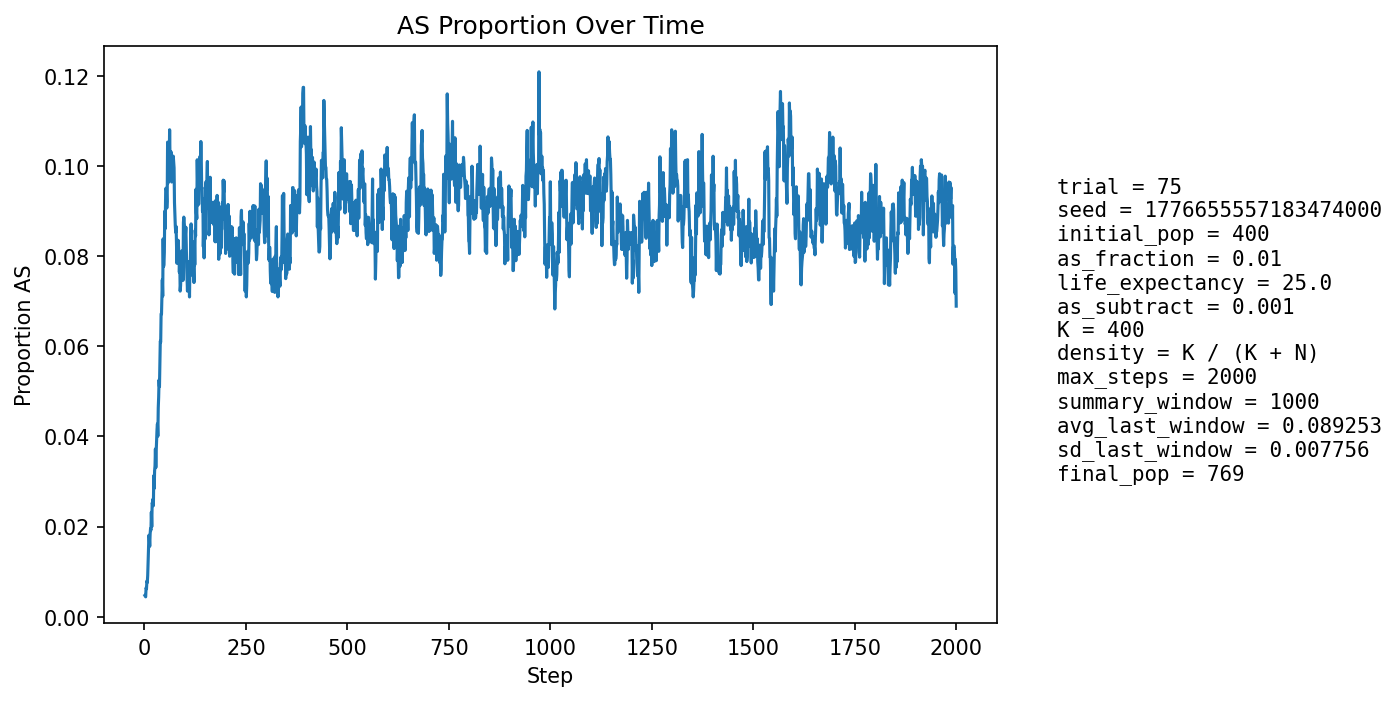

Values plotted in this chart, from the file beside it:
step, population_size, births, newborn_AA, newborn_AS, newborn_SS, prop_newborn_AA, prop_newborn_AS, prop_newborn_SS, prop_repro_AA, prop_repro_AS, prop_AS_population
1, 426, 101, 101, 0, 0, 1.0, 0.0, 0.0, 1.0, 0.0, 0.004695
2, 441, 98, 98, 0, 0, 1.0, 0.0, 0.0, 1.0, 0.0, 0.004535
3, 455, 97, 97, 0, 0, 1.0, 0.0, 0.0, 1.0, 0.0, 0.004396
4, 468, 98, 97, 1, 0, 0.9898, 0.0102, 0.0, 0.9905, 0.009524, 0.00641
5, 487, 104, 104, 0, 0, 1.0, 0.0, 0.0, 0.9911, 0.008889, 0.00616
6, 507, 107, 106, 1, 0, 0.9907, 0.009346, 0.0, 0.9916, 0.008439, 0.00789
7, 528, 110, 110, 0, 0, 1.0, 0.0, 0.0, 0.992, 0.008, 0.007576
8, 548, 113, 112, 1, 0, 0.9912, 0.00885, 0.0, 0.9886, 0.01141, 0.009124
9, 568, 116, 114, 2, 0, 0.9828, 0.01724, 0.0, 0.9891, 0.01087, 0.01232
10, 588, 120, 117, 3, 0, 0.975, 0.025, 0.0, 0.9862, 0.01379, 0.01531
11, 609, 123, 120, 3, 0, 0.9756, 0.02439, 0.0, 0.9868, 0.0132, 0.01806
12, 628, 124, 123, 1, 0, 0.9919, 0.008065, 0.0, 0.9904, 0.009615, 0.01752
13, 641, 124, 124, 0, 0, 1.0, 0.0, 0.0, 0.9874, 0.01258, 0.0156
14, 654, 125, 123, 2, 0, 0.984, 0.016, 0.0, 0.9816, 0.0184, 0.01835
15, 666, 127, 125, 2, 0, 0.9843, 0.01575, 0.0, 0.9761, 0.02388, 0.01952
16, 678, 129, 127, 2, 0, 0.9845, 0.0155, 0.0, 0.9767, 0.02332, 0.01917
17, 690, 130, 126, 4, 0, 0.9692, 0.03077, 0.0, 0.9772, 0.02279, 0.02319
18, 702, 131, 131, 0, 0, 1.0, 0.0, 0.0, 0.9776, 0.02241, 0.01994
19, 713, 132, 128, 4, 0, 0.9697, 0.0303, 0.0, 0.9753, 0.02473, 0.02525
20, 721, 133, 130, 3, 0, 0.9774, 0.02256, 0.0, 0.9757, 0.02432, 0.02497
21, 728, 133, 131, 2, 0, 0.985, 0.01504, 0.0, 0.9733, 0.02674, 0.0261
22, 731, 133, 132, 1, 0, 0.9925, 0.007519, 0.0, 0.9787, 0.02128, 0.02462
23, 735, 133, 127, 6, 0, 0.9549, 0.04511, 0.0, 0.9788, 0.02122, 0.03129
24, 738, 134, 131, 3, 0, 0.9776, 0.02239, 0.0, 0.9764, 0.02362, 0.02846
25, 742, 135, 130, 5, 0, 0.963, 0.03704, 0.0, 0.974, 0.02604, 0.03235
26, 748, 136, 132, 4, 0, 0.9706, 0.02941, 0.0, 0.9742, 0.02584, 0.03342
27, 752, 136, 130, 6, 0, 0.9559, 0.04412, 0.0, 0.9692, 0.03085, 0.03723
28, 756, 136, 135, 1, 0, 0.9926, 0.007353, 0.0, 0.9668, 0.03325, 0.03307
29, 760, 136, 133, 3, 0, 0.9779, 0.02206, 0.0, 0.9644, 0.03562, 0.03684
30, 765, 137, 132, 5, 0, 0.9635, 0.0365, 0.0, 0.9596, 0.0404, 0.03922
31, 769, 137, 132, 5, 0, 0.9635, 0.0365, 0.0, 0.9574, 0.04261, 0.04161
32, 771, 137, 132, 5, 0, 0.9635, 0.0365, 0.0, 0.96, 0.04, 0.0428
33, 774, 137, 135, 2, 0, 0.9854, 0.0146, 0.0, 0.9577, 0.04229, 0.04005
34, 777, 138, 131, 7, 0, 0.9493, 0.05072, 0.0, 0.953, 0.04703, 0.04633
35, 780, 138, 132, 6, 0, 0.9565, 0.04348, 0.0, 0.9532, 0.0468, 0.04872
36, 780, 138, 129, 9, 0, 0.9348, 0.06522, 0.0, 0.951, 0.04902, 0.05256
37, 783, 138, 133, 5, 0, 0.9638, 0.03623, 0.0, 0.9558, 0.04423, 0.05109
38, 784, 138, 129, 9, 0, 0.9348, 0.06522, 0.0, 0.951, 0.04902, 0.05612
39, 785, 138, 128, 10, 0, 0.9275, 0.07246, 0.0, 0.9511, 0.0489, 0.06115
40, 788, 139, 133, 6, 0, 0.9568, 0.04317, 0.0, 0.9416, 0.05839, 0.06091
41, 789, 139, 129, 10, 0, 0.9281, 0.07194, 0.0, 0.9393, 0.06068, 0.06717
42, 789, 138, 130, 8, 0, 0.942, 0.05797, 0.0, 0.9343, 0.06569, 0.06717
43, 789, 138, 128, 10, 0, 0.9275, 0.07246, 0.0, 0.9293, 0.07073, 0.07098
44, 789, 138, 127, 11, 0, 0.9203, 0.07971, 0.0, 0.9315, 0.06846, 0.07478
45, 787, 138, 131, 7, 0, 0.9493, 0.05072, 0.0, 0.9244, 0.07561, 0.07116
46, 787, 138, 121, 16, 1, 0.8768, 0.1159, 0.007246, 0.9244, 0.07561, 0.08386
47, 785, 138, 131, 7, 0, 0.9493, 0.05072, 0.0, 0.9195, 0.08049, 0.07771
48, 781, 138, 128, 10, 0, 0.9275, 0.07246, 0.0, 0.9171, 0.08293, 0.0781
49, 779, 138, 127, 11, 0, 0.9203, 0.07971, 0.0, 0.9214, 0.07862, 0.08087
50, 778, 137, 119, 18, 0, 0.8686, 0.1314, 0.0, 0.9136, 0.08642, 0.08997
51, 778, 138, 127, 10, 1, 0.9203, 0.07246, 0.007246, 0.9187, 0.08128, 0.08612
52, 778, 138, 123, 15, 0, 0.8913, 0.1087, 0.0, 0.9163, 0.08374, 0.09254
53, 778, 138, 124, 14, 0, 0.8986, 0.1014, 0.0, 0.914, 0.086, 0.09512
54, 772, 137, 123, 13, 1, 0.8978, 0.09489, 0.007299, 0.9059, 0.09406, 0.09456
55, 772, 138, 128, 9, 1, 0.9275, 0.06522, 0.007246, 0.9082, 0.09181, 0.09067
56, 770, 138, 124, 13, 1, 0.8986, 0.0942, 0.007246, 0.9032, 0.09677, 0.09221
57, 769, 137, 115, 22, 0, 0.8394, 0.1606, 0.0, 0.903, 0.09701, 0.1053
58, 769, 137, 127, 10, 0, 0.927, 0.07299, 0.0, 0.9027, 0.09726, 0.09623
59, 768, 137, 124, 13, 0, 0.9051, 0.09489, 0.0, 0.9075, 0.0925, 0.09766
60, 768, 137, 120, 15, 2, 0.8759, 0.1095, 0.0146, 0.9073, 0.09273, 0.1016
... 1,940 more rows
